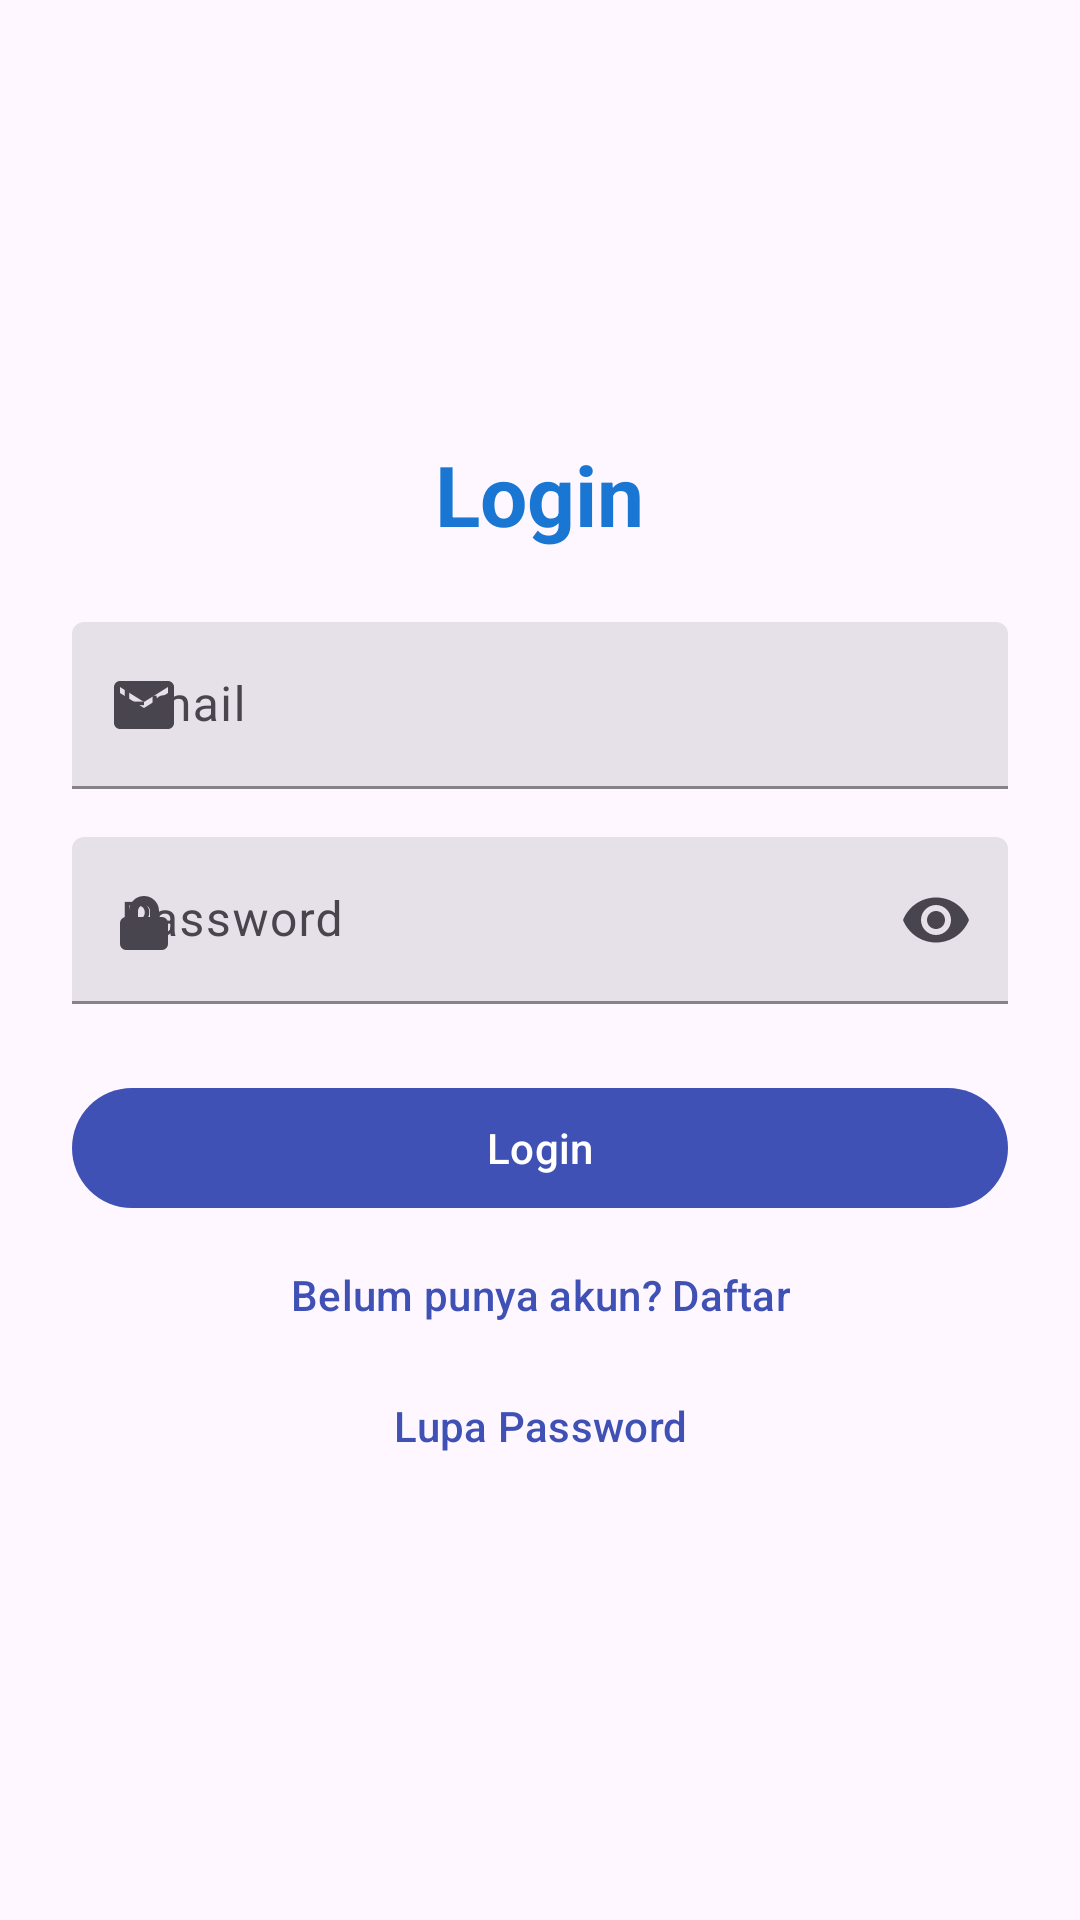

Produce the Android XML layout that renders to this screen, including the resource entries it uses.
<!-- AndroidManifest.xml: application theme Theme.WaterCheckBandung -->
<!-- res/layout/activity_login.xml -->
<?xml version="1.0" encoding="utf-8"?>
<LinearLayout
    xmlns:android="http://schemas.android.com/apk/res/android"
    xmlns:app="http://schemas.android.com/apk/res-auto"
    android:layout_width="match_parent"
    android:layout_height="match_parent"
    android:orientation="vertical"
    android:padding="24dp"
    android:gravity="center">

    <TextView
        android:id="@+id/tvTitle"
        android:layout_width="wrap_content"
        android:layout_height="wrap_content"
        android:text="Login"
        android:textSize="28sp"
        android:textStyle="bold"
        android:textColor="@color/md_theme_primary"
        android:layout_marginBottom="24dp" />

    <com.google.android.material.textfield.TextInputLayout
        android:id="@+id/emailLayout"
        style="@style/Widget.Material3.TextInputLayout.FilledBox"
        android:layout_width="match_parent"
        android:layout_height="wrap_content"
        android:hint="Email"
        app:startIconDrawable="@drawable/ic_email"
        app:boxBackgroundMode="filled"
        app:boxStrokeColor="@color/purple_500"
        android:layout_marginBottom="16dp">

        <com.google.android.material.textfield.TextInputEditText
            android:id="@+id/etEmail"
            android:layout_width="match_parent"
            android:layout_height="wrap_content"
            android:inputType="textEmailAddress"
            android:autofillHints="emailAddress"
            />
    </com.google.android.material.textfield.TextInputLayout>

    <com.google.android.material.textfield.TextInputLayout
        android:id="@+id/passwordLayout"
        style="@style/Widget.Material3.TextInputLayout.FilledBox"
        android:layout_width="match_parent"
        android:layout_height="wrap_content"
        android:hint="Password"
        app:startIconDrawable="@drawable/ic_pw"
        app:boxBackgroundMode="filled"
        app:boxStrokeColor="@color/purple_500"
        app:endIconMode="password_toggle"
        android:layout_marginBottom="24dp">

        <com.google.android.material.textfield.TextInputEditText
            android:id="@+id/etPassword"
            android:layout_width="match_parent"
            android:layout_height="wrap_content"
            android:inputType="textPassword"
            android:autofillHints="password"/>
    </com.google.android.material.textfield.TextInputLayout>

    <com.google.android.material.button.MaterialButton
        android:id="@+id/btnLogin"
        android:layout_width="match_parent"
        android:layout_height="wrap_content"
        android:text="Login"
        android:layout_marginBottom="1dp"/>

    <com.google.android.material.button.MaterialButton
        android:id="@+id/btnToRegister"
        style="@style/Widget.Material3.Button.TextButton"
        android:layout_width="wrap_content"
        android:layout_height="wrap_content"
        android:text="Belum punya akun? Daftar"
        android:textColor="@color/purple_500"
        android:backgroundTint="@android:color/transparent"
        android:layout_gravity="center"/>

    <com.google.android.material.button.MaterialButton
        android:id="@+id/tvForgotPassword"
        style="@style/Widget.Material3.Button.TextButton"
        android:layout_width="wrap_content"
        android:layout_height="38dp"
        android:text="Lupa Password"
        android:textColor="@color/purple_500"
        android:backgroundTint="@android:color/transparent"
        android:layout_gravity="center"/>

</LinearLayout>
<!-- resources referenced by this layout -->
<resources>
  <color name="md_theme_primary">#1976D2</color>
  <color name="purple_500">#3F51B5</color>
  <!-- drawable ic_email (drawable) -->
  <?xml version="1.0" encoding="utf-8"?>
  <vector xmlns:android="http://schemas.android.com/apk/res/android"
      android:width="24dp"
      android:height="24dp"
      android:viewportWidth="24"
      android:viewportHeight="24">
      <path
          android:fillColor="#FF000000"
          android:pathData="M20,4H4c-1.1,0 -1.99,0.9 -1.99,2L2,18c0,1.1 0.9,2 2,2h16c1.1,0 2,-0.9 2,-2V6c0,-1.1 -0.9,-2 -2,-2zm0,4l-8,5 -8,-5V6l8,5 8,-5v2z" />
  </vector>
  <!-- drawable ic_pw (drawable) -->
  <?xml version="1.0" encoding="utf-8"?>
  <vector xmlns:android="http://schemas.android.com/apk/res/android"
      android:width="24dp"
      android:height="24dp"
      android:viewportWidth="24"
      android:viewportHeight="24">
      <path
          android:fillColor="#FF000000"
          android:pathData="M12,17a2,2 0 0,0 2,-2a2,2 0 0,0 -2,-2a2,2 0 0,0 -2,2a2,2 0 0,0 2,2m6,-6h-1V9a5,5 0 0,0 -10,0v2H6a2,2 0 0,0 -2,2v7a2,2 0 0,0 2,2h12a2,2 0 0,0 2,-2v-7a2,2 0 0,0 -2,-2m-8,-2a2,2 0 0,1 4,0v2h-4V9z" />
  </vector>
  <style name="Theme.WaterCheckBandung" parent="Theme.Material3.DayNight.NoActionBar">
          
          <item name="colorPrimary">@color/purple_500</item>
          <item name="colorSecondary">@color/purple_200</item>
      </style>
  <color name="purple_200">#6200EE</color>
</resources>
